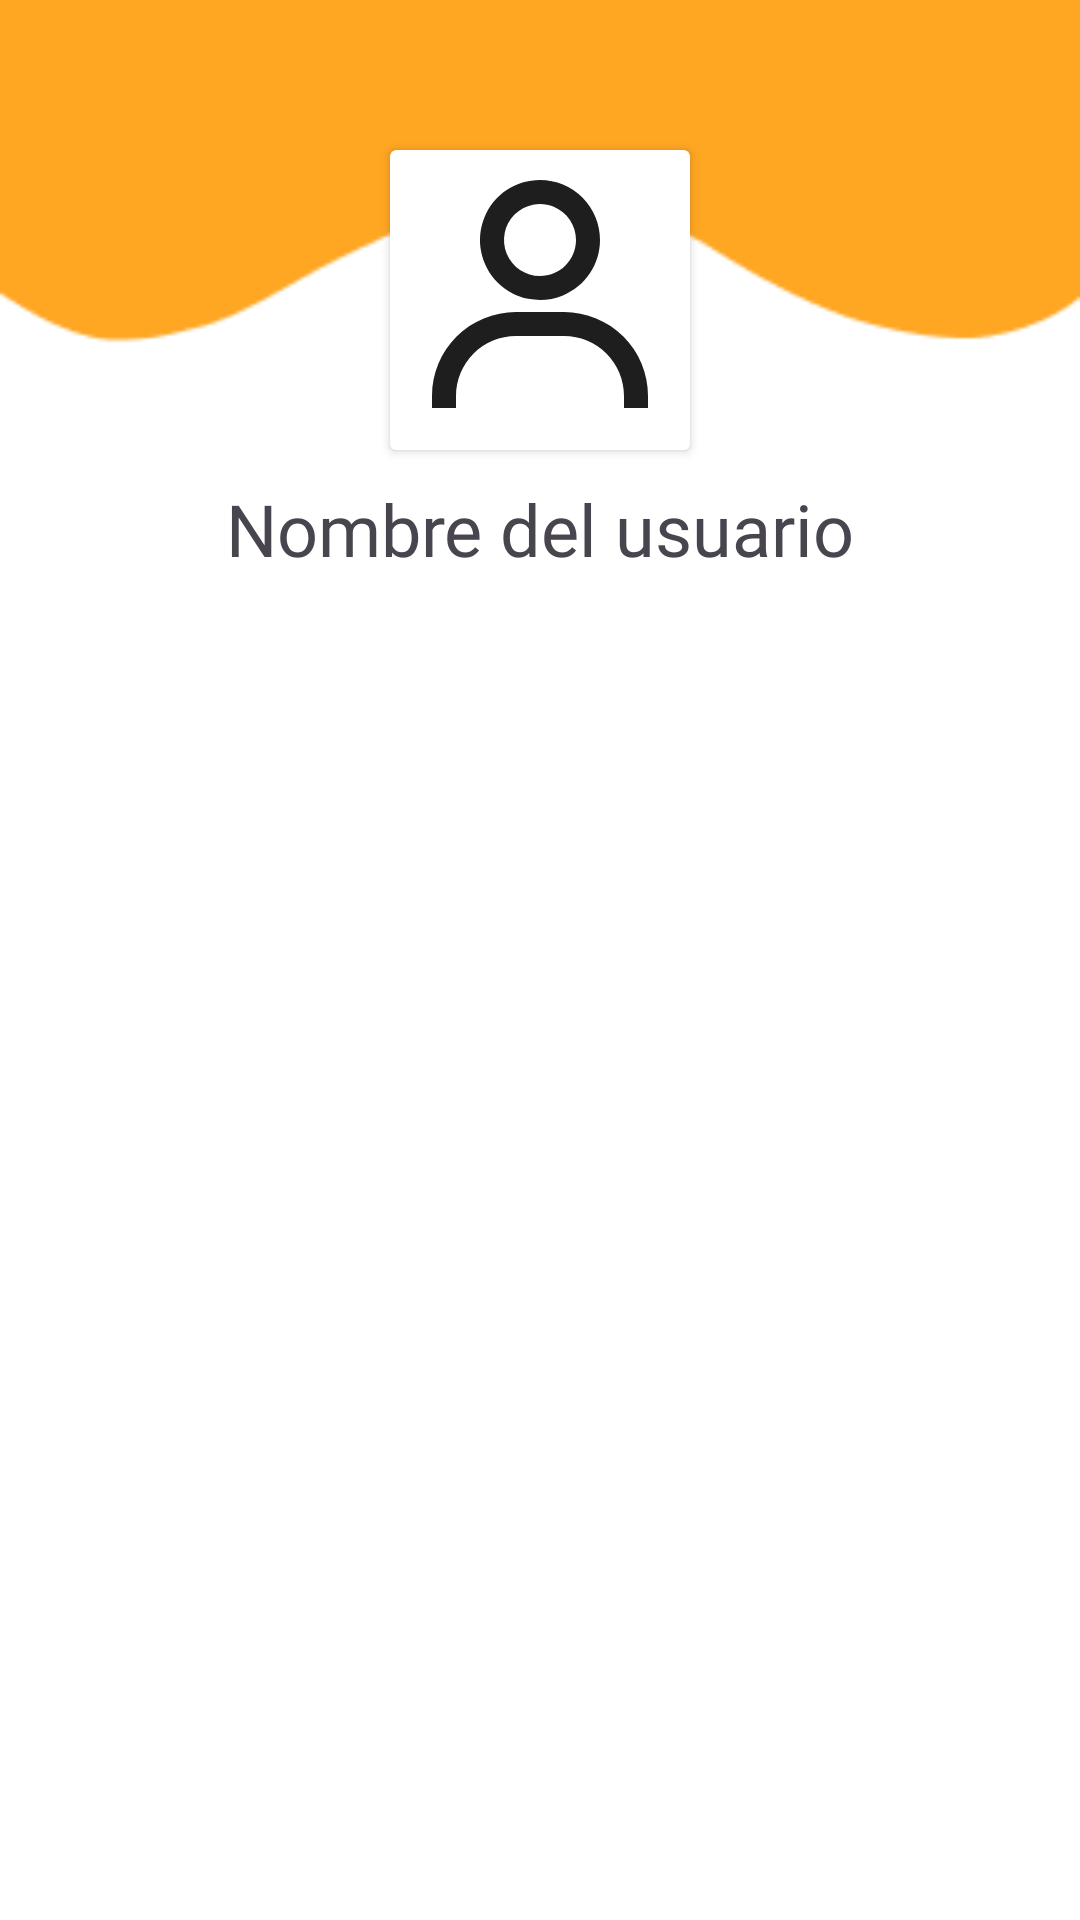

The Android layout XML behind this screen, and the referenced resources:
<!-- AndroidManifest.xml: application theme Theme.CaliTour -->
<!-- res/layout/user_profile_fragment.xml -->
<?xml version="1.0" encoding="utf-8"?>
<androidx.constraintlayout.widget.ConstraintLayout xmlns:android="http://schemas.android.com/apk/res/android"
    xmlns:app="http://schemas.android.com/apk/res-auto"
    android:layout_width="match_parent"
    android:layout_height="match_parent">

    <androidx.constraintlayout.widget.ConstraintLayout
        android:layout_width="match_parent"
        android:layout_height="match_parent"
        android:background="@drawable/profile_user_bc"
        app:layout_constraintBottom_toBottomOf="parent"
        app:layout_constraintEnd_toEndOf="parent"
        app:layout_constraintStart_toStartOf="parent"
        app:layout_constraintTop_toTopOf="parent">

        <androidx.cardview.widget.CardView
            android:id="@+id/cardView"
            android:layout_width="wrap_content"
            android:layout_height="wrap_content"
            android:layout_marginTop="50dp"
            app:layout_constraintEnd_toEndOf="parent"
            app:layout_constraintStart_toStartOf="parent"
            app:layout_constraintTop_toTopOf="parent">

            <ImageView
                android:id="@+id/userIV"
                android:layout_width="100dp"
                android:layout_height="100dp"
                android:src="@drawable/profile" />
        </androidx.cardview.widget.CardView>

        <TextView
            android:id="@+id/userName"
            android:layout_width="wrap_content"
            android:layout_height="wrap_content"
            android:layout_marginTop="10dp"
            android:fontFamily="@font/poppins"
            android:text="Nombre del usuario"
            android:textSize="24sp"
            app:layout_constraintEnd_toEndOf="parent"
            app:layout_constraintStart_toStartOf="parent"
            app:layout_constraintTop_toBottomOf="@+id/cardView" />
    </androidx.constraintlayout.widget.ConstraintLayout>
</androidx.constraintlayout.widget.ConstraintLayout>
<!-- resources referenced by this layout -->
<resources>
  <!-- drawable profile (drawable) -->
  <vector xmlns:android="http://schemas.android.com/apk/res/android"
      android:width="24dp"
      android:height="25dp"
      android:viewportWidth="24"
      android:viewportHeight="25">
    <path
        android:pathData="M12,2.5C11.011,2.5 10.044,2.793 9.222,3.343C8.4,3.892 7.759,4.673 7.381,5.587C7.002,6.5 6.903,7.506 7.096,8.475C7.289,9.445 7.765,10.336 8.464,11.035C9.164,11.735 10.055,12.211 11.024,12.404C11.995,12.597 13,12.498 13.913,12.119C14.827,11.741 15.608,11.1 16.157,10.278C16.707,9.456 17,8.489 17,7.5C17,6.174 16.473,4.902 15.535,3.964C14.598,3.027 13.326,2.5 12,2.5ZM12,10.5C11.407,10.5 10.827,10.324 10.333,9.994C9.84,9.665 9.455,9.196 9.228,8.648C9.001,8.1 8.942,7.497 9.058,6.915C9.173,6.333 9.459,5.798 9.879,5.379C10.298,4.959 10.833,4.673 11.415,4.558C11.997,4.442 12.6,4.501 13.148,4.728C13.696,4.955 14.165,5.34 14.494,5.833C14.824,6.327 15,6.907 15,7.5C15,8.296 14.684,9.059 14.121,9.621C13.559,10.184 12.796,10.5 12,10.5ZM21,21.5V20.5C21,18.643 20.263,16.863 18.95,15.55C17.637,14.238 15.856,13.5 14,13.5H10C8.143,13.5 6.363,14.238 5.05,15.55C3.737,16.863 3,18.643 3,20.5V21.5H5V20.5C5,19.174 5.527,17.902 6.464,16.965C7.402,16.027 8.674,15.5 10,15.5H14C15.326,15.5 16.598,16.027 17.535,16.965C18.473,17.902 19,19.174 19,20.5V21.5H21Z"
        android:fillColor="#1E1E1E"/>
  </vector>
  <!-- drawable profile_user_bc: png bitmap (drawable, 2964 bytes) -->
  <style name="Theme.CaliTour" parent="Base.Theme.CaliTour" />
  <style name="Base.Theme.CaliTour" parent="Theme.Material3.DayNight.NoActionBar">
          
          
      </style>
</resources>
